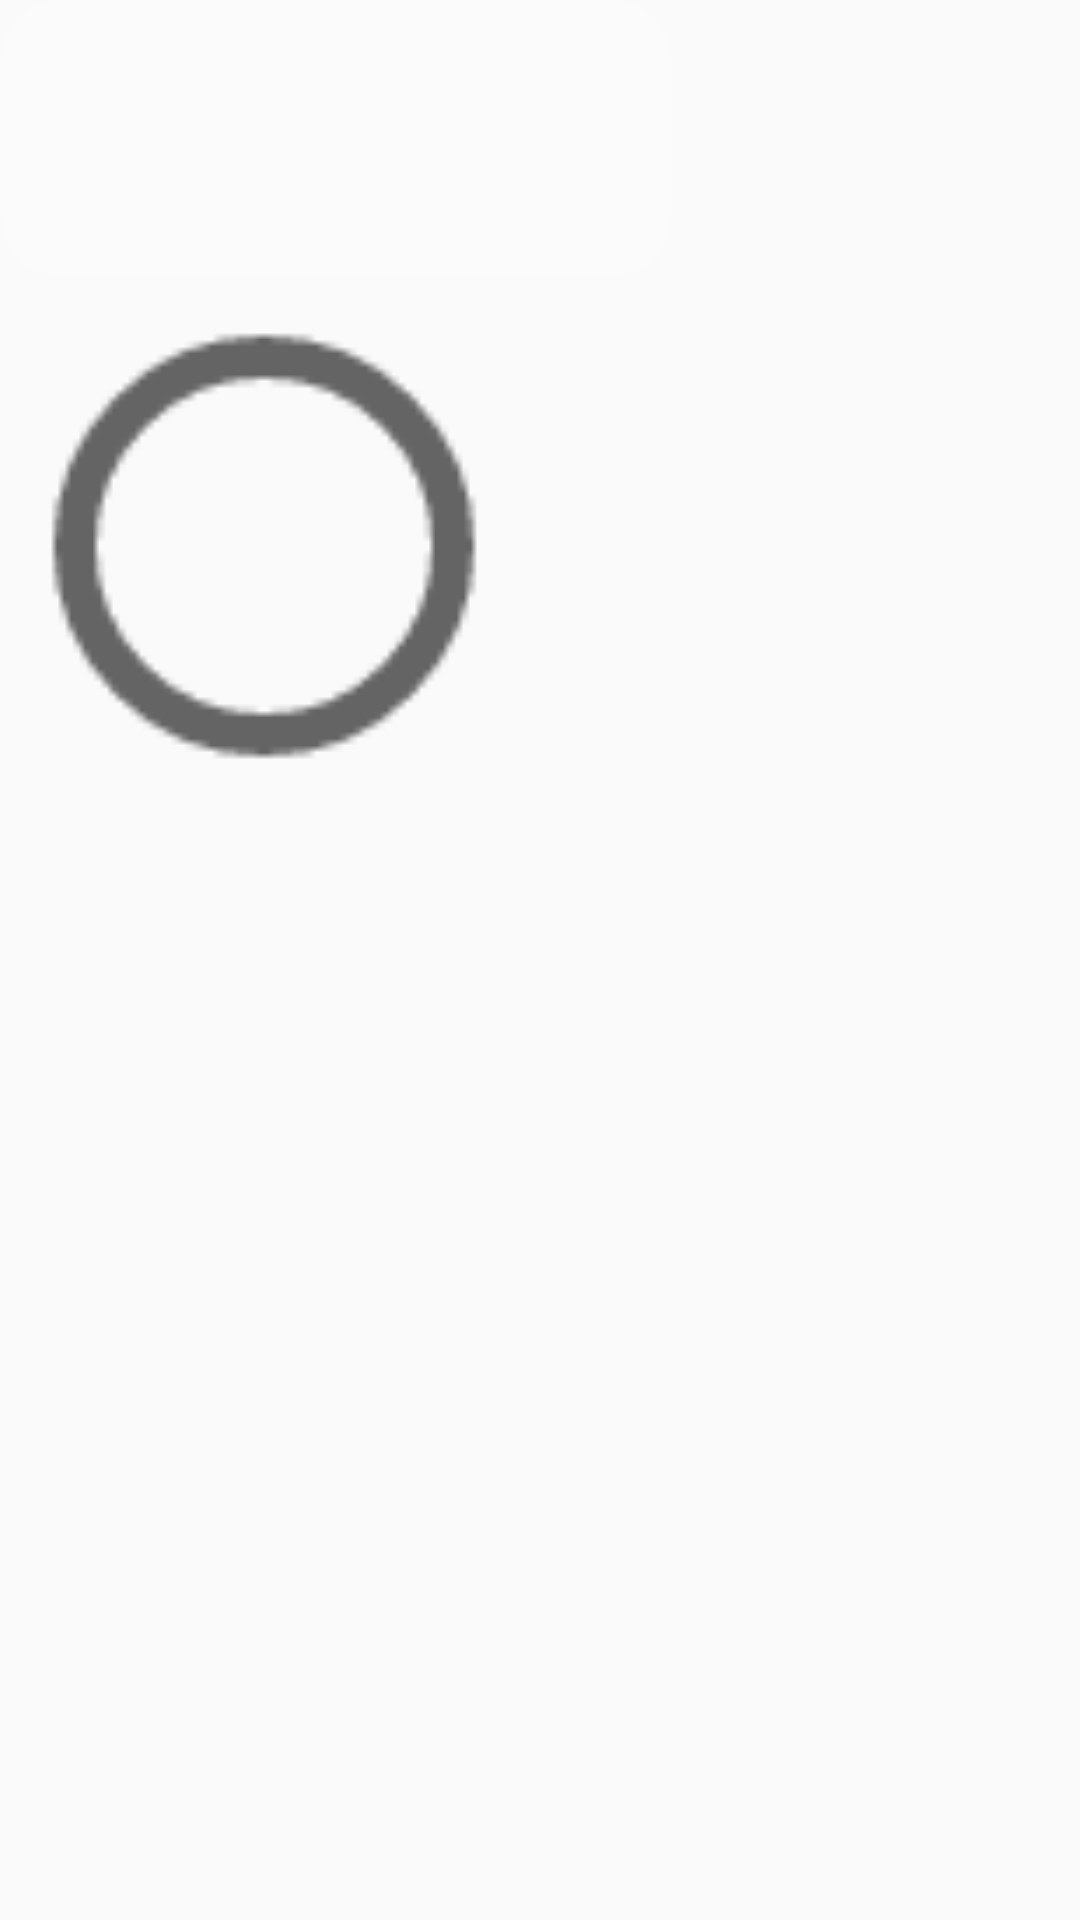

Here is an Android app screen rendered from its layout file. Give the layout XML and the strings, colors and styles it references.
<!-- AndroidManifest.xml: application theme Theme.SynClient -->
<!-- res/layout/port_layout.xml -->
<?xml version="1.0" encoding="utf-8"?>
<LinearLayout xmlns:android="http://schemas.android.com/apk/res/android"
    android:id="@+id/portView"
    android:layout_width="wrap_content"
    android:layout_height="wrap_content"
    android:layout_marginStart="1dp"
    android:orientation="vertical">

    <TextView
        android:id="@+id/portNumberText"
        android:layout_width="224dp"
        android:layout_height="wrap_content"
        android:layout_marginTop="0dp"
        android:background="@drawable/bg_widget_ar_info"
        android:gravity="center"
        android:padding="16dp"
        android:text=""
        android:textAlignment="center"
        android:textColor="@color/white"
        android:textSize="45sp" />

    <RadioButton
        android:id="@+id/portChecked"
        android:layout_width="45dp"
        android:layout_height="144dp"
        android:layout_marginStart="111dp"
        android:layout_marginTop="18dp"
        android:layout_marginEnd="4dp"
        android:scaleX="7"
        android:scaleY="7" />

</LinearLayout>
<!-- resources referenced by this layout -->
<resources>
  <color name="white">#FFFFFFFF</color>
  <!-- drawable bg_widget_ar_info (drawable) -->
  <?xml version="1.0" encoding="UTF-8"?>
  <shape xmlns:android="http://schemas.android.com/apk/res/android"
      android:padding="10dp"
      android:shape="rectangle">
      <solid android:color="#17FFFFFF" />
      <corners android:radius="20dp" />
  
  </shape>
  <style name="Theme.SynClient" parent="Theme.AppCompat.DayNight.NoActionBar">
          
          <item name="colorPrimary">@color/purple_500</item>
          <item name="colorPrimaryVariant">@color/purple_700</item>
          <item name="colorOnPrimary">@color/white</item>
          
          <item name="colorSecondary">@color/teal_200</item>
          <item name="colorSecondaryVariant">@color/teal_700</item>
          <item name="colorOnSecondary">@color/black</item>
          
          <item name="android:statusBarColor" tools:targetApi="l">?attr/colorPrimaryVariant</item>
          
      </style>
  <color name="purple_500">#FF6200EE</color>
  <color name="purple_700">#FF3700B3</color>
  <color name="teal_200">#FF03DAC5</color>
  <color name="teal_700">#FF018786</color>
  <color name="black">#FF000000</color>
</resources>
